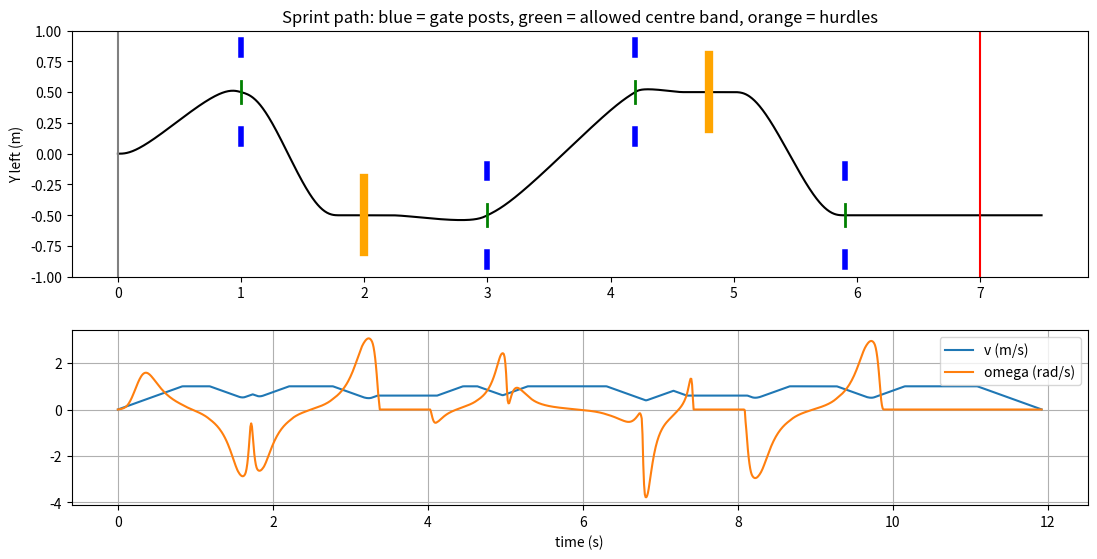

The script that saved this image:
#!/usr/bin/env python3
"""
ASME PODIUM CY2027 - The Sprint: offline trajectory planner.

Frame: X = forward along the lane (0 at the start line), Y = left of the lane
centreline, theta = 0 means "facing down the lane".  Units: m, s, rad.

What it does
  1. Builds waypoints from the course config (gates, hurdles, finish).
  2. Joins them with quintic Hermite splines (position, heading, curvature set
     at every knot) with a STRAIGHT zone around each hurdle.
  3. Builds a speed profile (accel, lateral-accel and hurdle speed limits).
  4. Samples at 10 ms -> [x, y, theta, v, omega] and checks gate/hurdle rules.
  5. (--sim) tracks it with Ramsete under scrub + gyro-bias noise.
  6. Writes trajectory.h for the STM32 and a plot.

All gate/hurdle numbers are ESTIMATES read from Figure 2 (not to scale).
Edit the CONFIG block after the Q&A answer or after measuring the real field.
"""
import math
import argparse
import numpy as np

# ------------------------------ CONFIG -------------------------------------
ROBOT_W, ROBOT_L = 0.42, 0.45          # m  (must pass a 0.60 m gate opening)
GATE_OPEN = 0.60
GATE_TOL = (GATE_OPEN - ROBOT_W) / 2   # allowed centre error at a gate (0.09 m)
LANE_LEN = 7.0

GATES = [(1.0, +0.5), (3.0, -0.5), (4.2, +0.5), (5.9, -0.5)]   # (X, Y centre)
HURDLES = [(2.0, -0.5), (4.8, +0.5)]   # (X, Y centre), 5 cm tall, 0.6 m wide, same side as nearest gate
APPROACH = 0.20                        # straight run-in before a hurdle (m)
EXIT = 0.20                            # straight run-out after a hurdle (m)

V_MAX = 1.0                            # m/s cruise
V_HURDLE = 0.6                         # m/s through a hurdle (steady, no braking)
A_MAX = 1.2                            # m/s^2 longitudinal
A_LAT = 1.5                            # m/s^2 lateral (skid-steer scrub limit)
MAX_GATE_HEADING = math.radians(35)
TAN_SCALE = 0.55                       # spline tangent length / chord (smaller = less overshoot)
HURDLE_HALF = 0.30                     # hurdle half-width (m), centred on the crossing line
DT = 0.010                             # table step (s)
# ---------------------------------------------------------------------------


def build_waypoints():
    """Return list of (x, y, heading or None)."""
    ev = [("G", x, y) for x, y in GATES] + [("H", x, y) for x, y in HURDLES]
    ev.sort(key=lambda e: e[1])
    w = [(0.0, 0.0, 0.0)]
    for kind, x, y in ev:
        if kind == "H":                       # straight, heading 0, same Y
            w += [(x - APPROACH, y, 0.0), (x, y, 0.0), (x + EXIT, y, 0.0)]
        else:
            w.append((x, y, None))            # heading chosen below
    w.append((LANE_LEN + ROBOT_L + 0.05, w[-1][1], 0.0))   # rear fully past line
    out = []
    last_gate_x = max(x for x, _ in GATES)
    for i, (x, y, th) in enumerate(w):
        if th is None:
            if x == last_gate_x:
                th = 0.0
            else:
                dx, dy = w[i + 1][0] - w[i - 1][0], w[i + 1][1] - w[i - 1][1]
                th = float(np.clip(math.atan2(dy, dx), -MAX_GATE_HEADING, MAX_GATE_HEADING))
        out.append((x, y, th))
    return out


def quintic_hermite(p0, v0, a0, p1, v1, a1, u):
    u = u[:, None]
    h0 = 1 - 10*u**3 + 15*u**4 - 6*u**5
    h1 = u - 6*u**3 + 8*u**4 - 3*u**5
    h2 = 0.5*u**2 - 1.5*u**3 + 1.5*u**4 - 0.5*u**5
    h3 = 0.5*u**3 - u**4 + 0.5*u**5
    h4 = -4*u**3 + 7*u**4 - 3*u**5
    h5 = 10*u**3 - 15*u**4 + 6*u**5
    return h0*p0 + h1*v0 + h2*a0 + h3*a1 + h4*v1 + h5*p1


def dense_path(wps, n=400):
    pts = []
    for (x0, y0, t0), (x1, y1, t1) in zip(wps[:-1], wps[1:]):
        d = math.hypot(x1 - x0, y1 - y0)
        p0, p1 = np.array([x0, y0]), np.array([x1, y1])
        v0 = TAN_SCALE * d * np.array([math.cos(t0), math.sin(t0)])
        v1 = TAN_SCALE * d * np.array([math.cos(t1), math.sin(t1)])
        z = np.zeros(2)
        pts.append(quintic_hermite(p0, v0, z, p1, v1, z, np.linspace(0, 1, n, endpoint=False)))
    pts.append(np.array([[wps[-1][0], wps[-1][1]]]))
    P = np.vstack(pts)
    ds = np.hypot(np.diff(P[:, 0]), np.diff(P[:, 1]))
    s = np.concatenate([[0], np.cumsum(ds)])
    dx, dy = np.gradient(P[:, 0], s), np.gradient(P[:, 1], s)
    th = np.unwrap(np.arctan2(dy, dx))
    kappa = np.gradient(th, s)
    kappa = np.convolve(kappa, np.ones(15) / 15, mode="same")
    return s, P[:, 0], P[:, 1], th, kappa


def speed_profile(s, x, kappa):
    vlim = np.minimum(V_MAX, np.sqrt(A_LAT / (np.abs(kappa) + 1e-9)))
    for hx, _ in HURDLES:
        m = (x > hx - APPROACH - 0.05) & (x < hx + EXIT + 0.05)
        vlim[m] = np.minimum(vlim[m], V_HURDLE)
    v = vlim.copy()
    v[0] = v[-1] = 0.0
    for i in range(1, len(v)):                       # forward: accel limit
        v[i] = min(v[i], math.sqrt(v[i-1]**2 + 2*A_MAX*(s[i]-s[i-1])))
    for i in range(len(v) - 2, -1, -1):              # backward: decel limit
        v[i] = min(v[i], math.sqrt(v[i+1]**2 + 2*A_MAX*(s[i+1]-s[i])))
    return v


def build_table():
    wps = build_waypoints()
    s, x, y, th, k = dense_path(wps)
    v = speed_profile(s, x, k)
    vv = np.maximum(v, 1e-3)
    t = np.concatenate([[0], np.cumsum(2*np.diff(s) / (vv[:-1] + vv[1:]))])
    tt = np.arange(0, t[-1], DT)
    st = np.interp(tt, t, s)
    f = lambda a: np.interp(st, s, a)
    tab = np.column_stack([f(x), f(y), f(th), f(v), f(v) * f(k)])
    return wps, tab


def wrap(a):
    return (a + math.pi) % (2 * math.pi) - math.pi


def ramsete(pose, ref, b=2.0, zeta=0.7):
    x, y, th = pose
    xr, yr, thr, vr, wr = ref
    dx, dy = xr - x, yr - y
    ex = math.cos(th)*dx + math.sin(th)*dy
    ey = -math.sin(th)*dx + math.cos(th)*dy
    et = wrap(thr - th)
    k = 2*zeta*math.sqrt(wr*wr + b*vr*vr)
    sinc = 1 - et*et/6 if abs(et) < 1e-4 else math.sin(et)/et
    return vr*math.cos(et) + k*ex, wr + k*et + b*vr*sinc*ey


def check(tab):
    print(f"Table: {len(tab)} rows x 5 floats = {len(tab)*5*4/1024:.1f} KB flash")
    t_fin = np.argmax(tab[:, 0] >= LANE_LEN + ROBOT_L/2) * DT
    print(f"Finish (rear past line) at {t_fin:.2f} s -> score ~ min(100, 100 - {t_fin:.1f} + 10) "
          f"= {min(100, 100 - t_fin + 10):.0f}")
    print(f"Peak heading {math.degrees(np.max(np.abs(tab[:,2]))):.0f} deg, "
          f"peak |omega| {np.max(np.abs(tab[:,4])):.2f} rad/s, peak v {tab[:,3].max():.2f} m/s")
    for i, (gx, gy) in enumerate(GATES, 1):
        j = np.argmax(tab[:, 0] >= gx)
        print(f"  Gate {i}: plan Y={tab[j,1]:+.3f} (centre {gy:+.2f}, tol +-{GATE_TOL:.2f}) "
              f"t={j*DT:.2f}s v={tab[j,3]:.2f}")
    for i, (hx, hy) in enumerate(HURDLES, 1):
        m = (tab[:, 0] > hx - APPROACH) & (tab[:, 0] < hx + EXIT)
        print(f"  Hurdle {i}: heading {math.degrees(np.abs(tab[m,2]).max()):.1f} deg, "
              f"|omega| {np.abs(tab[m,4]).max():.2f}, v {tab[m,3].min():.2f}-{tab[m,3].max():.2f}")


def simulate(tab, runs=200, seed=1):
    """Ramsete + unicycle with yaw scrub, start offset and gyro-bias heading error."""
    rng = np.random.default_rng(seed)
    ok = 0
    worst = 0.0
    for _ in range(runs):
        x, y = rng.normal(0, 0.02), rng.normal(0, 0.02)
        th = math.radians(rng.normal(0, 2))
        scrub = rng.uniform(0.85, 0.97)               # achieved/commanded yaw rate
        bias = math.radians(rng.normal(0, 0.1))       # gyro bias after calibration (rad/s)
        xs, ys = [], []
        for k in range(len(tab) + 100):
            ref = tab[min(k, len(tab) - 1)]
            t = k * DT
            est = (x + rng.normal(0, 0.003), y + rng.normal(0, 0.003), th + bias*t)
            v, w = ramsete(est, ref)
            th += w * scrub * DT
            x += v * math.cos(th) * DT
            y += v * math.sin(th) * DT
            xs.append(x); ys.append(y)
        xs, ys = np.array(xs), np.array(ys)
        errs = [abs(ys[np.argmax(xs >= gx)] - gy) for gx, gy in GATES]
        worst = max(worst, max(errs))
        ok += all(e <= GATE_TOL for e in errs)
    print(f"Simulation ({runs} runs, scrub 0.85-0.97, start offset, gyro bias 0.1 deg/s sigma): "
          f"{ok}/{runs} pass all gates, worst gate error {worst*100:.1f} cm")


def export_header(tab, path="trajectory.h"):
    with open(path, "w") as f:
        f.write("/* Generated by sprint_planner.py - do not edit. Columns: x, y, theta, v, omega */\n")
        f.write("#ifndef TRAJECTORY_H\n#define TRAJECTORY_H\n")
        f.write(f"#define TRAJ_N {len(tab)}\n#define TRAJ_DT {DT:.3f}f\n")
        f.write(f"#define N_HURDLES {len(HURDLES)}\n")
        f.write("static const float HURDLE_X[N_HURDLES] = {" +
                ", ".join(f"{h[0]:.3f}f" for h in HURDLES) + "};\n")
        f.write("static const float TRAJ[TRAJ_N][5] = {\n")
        for r in tab:
            f.write("  {" + ", ".join(f"{c:.4f}f" for c in r) + "},\n")
        f.write("};\n#endif\n")
    print("Wrote", path)


def plot(wps, tab, path="sprint_path.png"):
    try:
        import matplotlib
        matplotlib.use("Agg")
        import matplotlib.pyplot as plt
    except ImportError:
        print("matplotlib not installed - skipping plot")
        return
    fig, ax = plt.subplots(2, 1, figsize=(11, 6), gridspec_kw={"height_ratios": [2, 1]})
    ax[0].plot(tab[:, 0], tab[:, 1], "k", lw=1.5, label="planned centre")
    for gx, gy in GATES:
        for sgn in (-1, 1):
            ax[0].plot([gx, gx], [gy + sgn*GATE_OPEN/2, gy + sgn*(GATE_OPEN/2 + 0.12)], "b", lw=4)
        ax[0].plot([gx, gx], [gy - GATE_TOL, gy + GATE_TOL], "g", lw=2)
    for hx, hy in HURDLES:
        ax[0].plot([hx, hx], [hy - HURDLE_HALF, hy + HURDLE_HALF], color="orange", lw=6)
    ax[0].axvline(0, color="gray"); ax[0].axvline(LANE_LEN, color="red")
    ax[0].set_ylim(-1, 1); ax[0].set_aspect("equal"); ax[0].set_ylabel("Y left (m)")
    ax[0].set_title("Sprint path: blue = gate posts, green = allowed centre band, orange = hurdles")
    t = np.arange(len(tab)) * DT
    ax[1].plot(t, tab[:, 3], label="v (m/s)"); ax[1].plot(t, tab[:, 4], label="omega (rad/s)")
    ax[1].set_xlabel("time (s)"); ax[1].legend(); ax[1].grid(True)
    fig.tight_layout(); fig.savefig(path, dpi=110)
    print("Wrote", path)


if __name__ == "__main__":
    ap = argparse.ArgumentParser()
    ap.add_argument("--sim", action="store_true", help="run Ramsete Monte-Carlo check")
    args = ap.parse_args()
    wps, tab = build_table()
    check(tab)
    if args.sim:
        simulate(tab)
    export_header(tab)
    plot(wps, tab)
